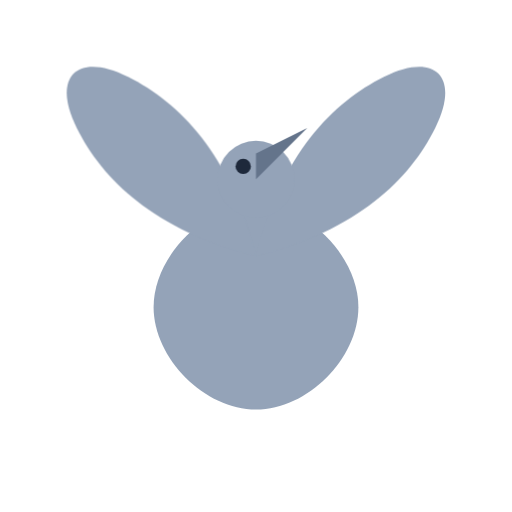
t = 0.00 s
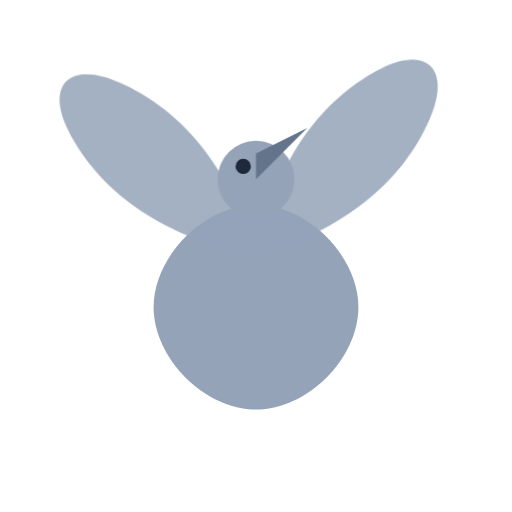
t = 0.50 s
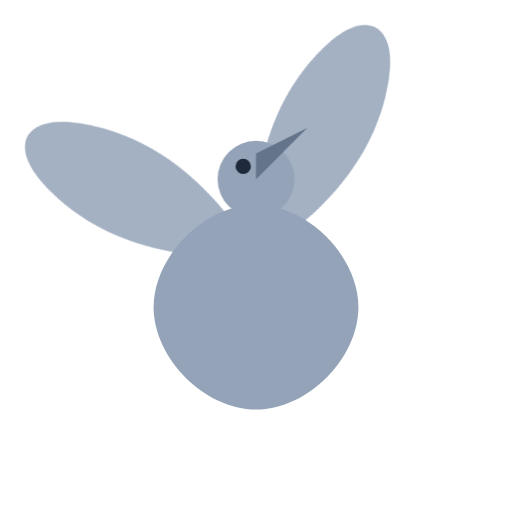
t = 1.50 s
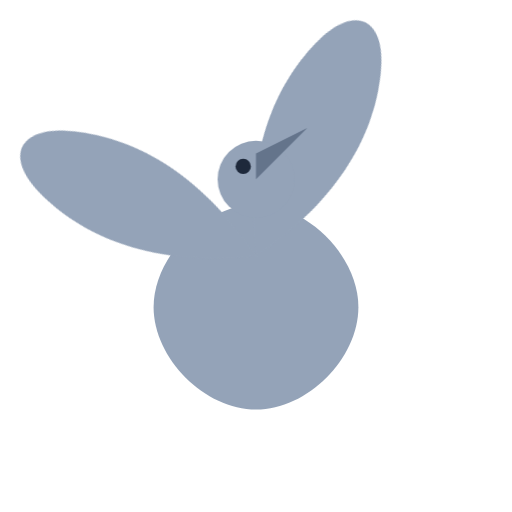
t = 2.00 s
t = 2.50 s: frame unchanged from t = 1.50 s, image omitted
t = 3.50 s: frame unchanged from t = 0.50 s, image omitted

The animated SVG that drew these frames (rendered in a browser with its animation timeline set to each time). Animation: 2 CSS @keyframes rules; one cycle of 4.00 s, repeats indefinitely.

<svg width="200" height="200" viewBox="0 0 200 200" xmlns="http://www.w3.org/2000/svg">
  <style>
    @keyframes wingFlap {
      0%, 100% { transform: rotate(0deg); }
      50% { transform: rotate(-20deg); }
    }
    @keyframes featherRipple {
      0%, 100% { opacity: 1; }
      50% { opacity: 0.7; }
    }
    .wing { transform-origin: 50% 50%; animation: wingFlap 4s ease-in-out infinite; }
    .feather { animation: featherRipple 2s ease-in-out infinite; }
  </style>
  
  <g class="falcon">
    <!-- Body -->
    <path d="M100 80 C 120 80, 140 100, 140 120 C 140 140, 120 160, 100 160 C 80 160, 60 140, 60 120 C 60 100, 80 80, 100 80" 
          fill="#94A3B8" />
    
    <!-- Wings -->
    <g class="wing">
      <path d="M100 100 C 60 90, 40 70, 30 50 C 20 30, 30 20, 50 30 C 70 40, 90 60, 100 100" 
            fill="#94A3B8" class="feather" />
      <path d="M100 100 C 140 90, 160 70, 170 50 C 180 30, 170 20, 150 30 C 130 40, 110 60, 100 100" 
            fill="#94A3B8" class="feather" />
    </g>
    
    <!-- Head -->
    <circle cx="100" cy="70" r="15" fill="#94A3B8" />
    
    <!-- Beak -->
    <path d="M100 60 L 120 50 L 100 70" fill="#64748B" />
    
    <!-- Eyes -->
    <circle cx="95" cy="65" r="3" fill="#1E293B" />
  </g>
</svg> 